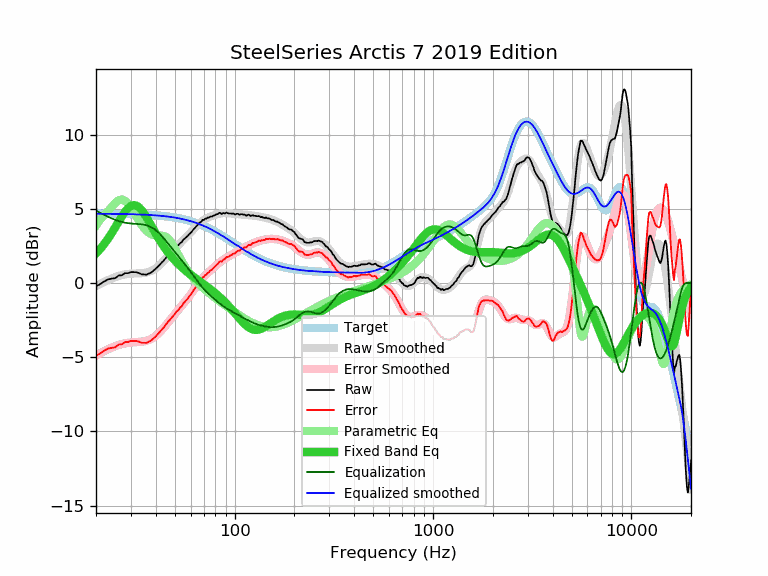

Data behind this chart, as committed beside it:
frequency, raw, error, smoothed, error_smoothed, equalization, parametric_eq, equalized_raw, equalized_smoothed, target
20, -0.22, -4.89, -0.21, -4.88, 4.88, 1.99, 4.66, 4.67, 4.67
21, -0.07, -4.74, -0.06, -4.73, 4.73, 2.30, 4.65, 4.67, 4.67
22, 0.11, -4.56, 0.08, -4.59, 4.59, 2.63, 4.69, 4.67, 4.67
23, 0.25, -4.42, 0.20, -4.46, 4.46, 2.99, 4.71, 4.66, 4.66
24, 0.30, -4.37, 0.31, -4.35, 4.35, 3.36, 4.65, 4.66, 4.66
25, 0.33, -4.33, 0.40, -4.26, 4.26, 3.75, 4.58, 4.66, 4.66
26, 0.51, -4.15, 0.48, -4.18, 4.18, 4.13, 4.68, 4.65, 4.65
27, 0.53, -4.13, 0.54, -4.11, 4.11, 4.49, 4.64, 4.65, 4.65
28, 0.67, -3.98, 0.58, -4.07, 4.07, 4.80, 4.73, 4.65, 4.65
29, 0.67, -3.98, 0.61, -4.03, 4.03, 5.04, 4.70, 4.64, 4.64
30, 0.74, -3.90, 0.63, -4.01, 4.01, 5.19, 4.74, 4.64, 4.64
31, 0.74, -3.90, 0.64, -3.99, 3.99, 5.25, 4.73, 4.63, 4.63
32, 0.73, -3.90, 0.64, -3.98, 3.98, 5.21, 4.71, 4.63, 4.63
33, 0.67, -3.96, 0.65, -3.97, 3.97, 5.09, 4.63, 4.62, 4.62
34, 0.59, -4.03, 0.66, -3.95, 3.95, 4.90, 4.54, 4.61, 4.61
35, 0.58, -4.03, 0.68, -3.93, 3.93, 4.67, 4.50, 4.61, 4.61
36, 0.57, -4.03, 0.71, -3.89, 3.89, 4.41, 4.45, 4.60, 4.60
37, 0.65, -3.94, 0.76, -3.83, 3.83, 4.14, 4.48, 4.59, 4.59
38, 0.72, -3.86, 0.82, -3.76, 3.76, 3.86, 4.48, 4.58, 4.58
39, 0.84, -3.73, 0.90, -3.67, 3.67, 3.59, 4.51, 4.57, 4.57
40, 0.97, -3.59, 1.00, -3.56, 3.56, 3.33, 4.53, 4.56, 4.56
41, 1.11, -3.44, 1.11, -3.44, 3.44, 3.09, 4.55, 4.55, 4.55
42, 1.25, -3.29, 1.23, -3.30, 3.30, 2.86, 4.55, 4.54, 4.54
43, 1.40, -3.13, 1.36, -3.16, 3.16, 2.64, 4.55, 4.52, 4.52
44, 1.53, -2.98, 1.50, -3.01, 3.01, 2.44, 4.53, 4.51, 4.51
45, 1.70, -2.80, 1.65, -2.85, 2.85, 2.26, 4.54, 4.49, 4.49
46, 1.85, -2.63, 1.79, -2.69, 2.69, 2.08, 4.54, 4.48, 4.48
47, 1.96, -2.51, 1.93, -2.53, 2.53, 1.92, 4.49, 4.46, 4.46
48, 2.10, -2.35, 2.06, -2.38, 2.38, 1.78, 4.48, 4.45, 4.45
49, 2.22, -2.21, 2.20, -2.23, 2.23, 1.64, 4.45, 4.43, 4.43
50, 2.33, -2.08, 2.32, -2.09, 2.09, 1.51, 4.41, 4.41, 4.41
51, 2.48, -1.91, 2.44, -1.95, 1.95, 1.39, 4.42, 4.39, 4.39
52, 2.55, -1.82, 2.56, -1.81, 1.81, 1.28, 4.35, 4.37, 4.37
53, 2.68, -1.67, 2.67, -1.68, 1.68, 1.17, 4.35, 4.35, 4.35
54, 2.75, -1.58, 2.78, -1.55, 1.55, 1.07, 4.29, 4.32, 4.32
55, 2.91, -1.40, 2.89, -1.41, 1.41, 0.97, 4.32, 4.30, 4.30
56, 3.00, -1.28, 2.99, -1.29, 1.29, 0.88, 4.28, 4.28, 4.28
57, 3.08, -1.18, 3.10, -1.15, 1.15, 0.80, 4.23, 4.25, 4.25
58, 3.18, -1.05, 3.20, -1.02, 1.02, 0.72, 4.20, 4.22, 4.22
59, 3.30, -0.90, 3.31, -0.89, 0.89, 0.64, 4.19, 4.20, 4.20
60, 3.38, -0.79, 3.41, -0.76, 0.76, 0.56, 4.13, 4.17, 4.17
61, 3.49, -0.66, 3.51, -0.63, 0.63, 0.49, 4.11, 4.14, 4.14
62, 3.62, -0.50, 3.62, -0.50, 0.50, 0.42, 4.11, 4.11, 4.11
63, 3.71, -0.37, 3.71, -0.37, 0.37, 0.35, 4.07, 4.08, 4.08
64, 3.82, -0.23, 3.81, -0.24, 0.24, 0.28, 4.05, 4.05, 4.05
65, 3.91, -0.11, 3.90, -0.11, 0.11, 0.22, 4.02, 4.02, 4.02
66, 4.04, 0.05, 3.99, 0.00, -0.00, 0.15, 4.03, 3.98, 3.98
67, 4.09, 0.14, 4.06, 0.12, -0.12, 0.09, 3.97, 3.95, 3.95
68, 4.15, 0.23, 4.14, 0.22, -0.22, 0.03, 3.92, 3.91, 3.91
69, 4.27, 0.39, 4.20, 0.32, -0.32, -0.03, 3.94, 3.88, 3.88
70, 4.25, 0.40, 4.26, 0.42, -0.42, -0.09, 3.83, 3.84, 3.84
71, 4.35, 0.54, 4.31, 0.50, -0.50, -0.15, 3.84, 3.81, 3.81
72, 4.33, 0.56, 4.36, 0.59, -0.59, -0.21, 3.74, 3.77, 3.77
73, 4.42, 0.68, 4.40, 0.66, -0.66, -0.27, 3.75, 3.73, 3.73
74, 4.41, 0.71, 4.43, 0.74, -0.74, -0.33, 3.67, 3.69, 3.69
75, 4.47, 0.81, 4.47, 0.81, -0.81, -0.39, 3.65, 3.65, 3.65
76, 4.49, 0.87, 4.50, 0.88, -0.88, -0.45, 3.60, 3.62, 3.62
77, 4.48, 0.90, 4.52, 0.95, -0.95, -0.51, 3.53, 3.58, 3.58
78, 4.55, 1.01, 4.55, 1.02, -1.02, -0.57, 3.53, 3.54, 3.54
79, 4.56, 1.06, 4.58, 1.08, -1.08, -0.63, 3.47, 3.50, 3.50
... 553 more rows
